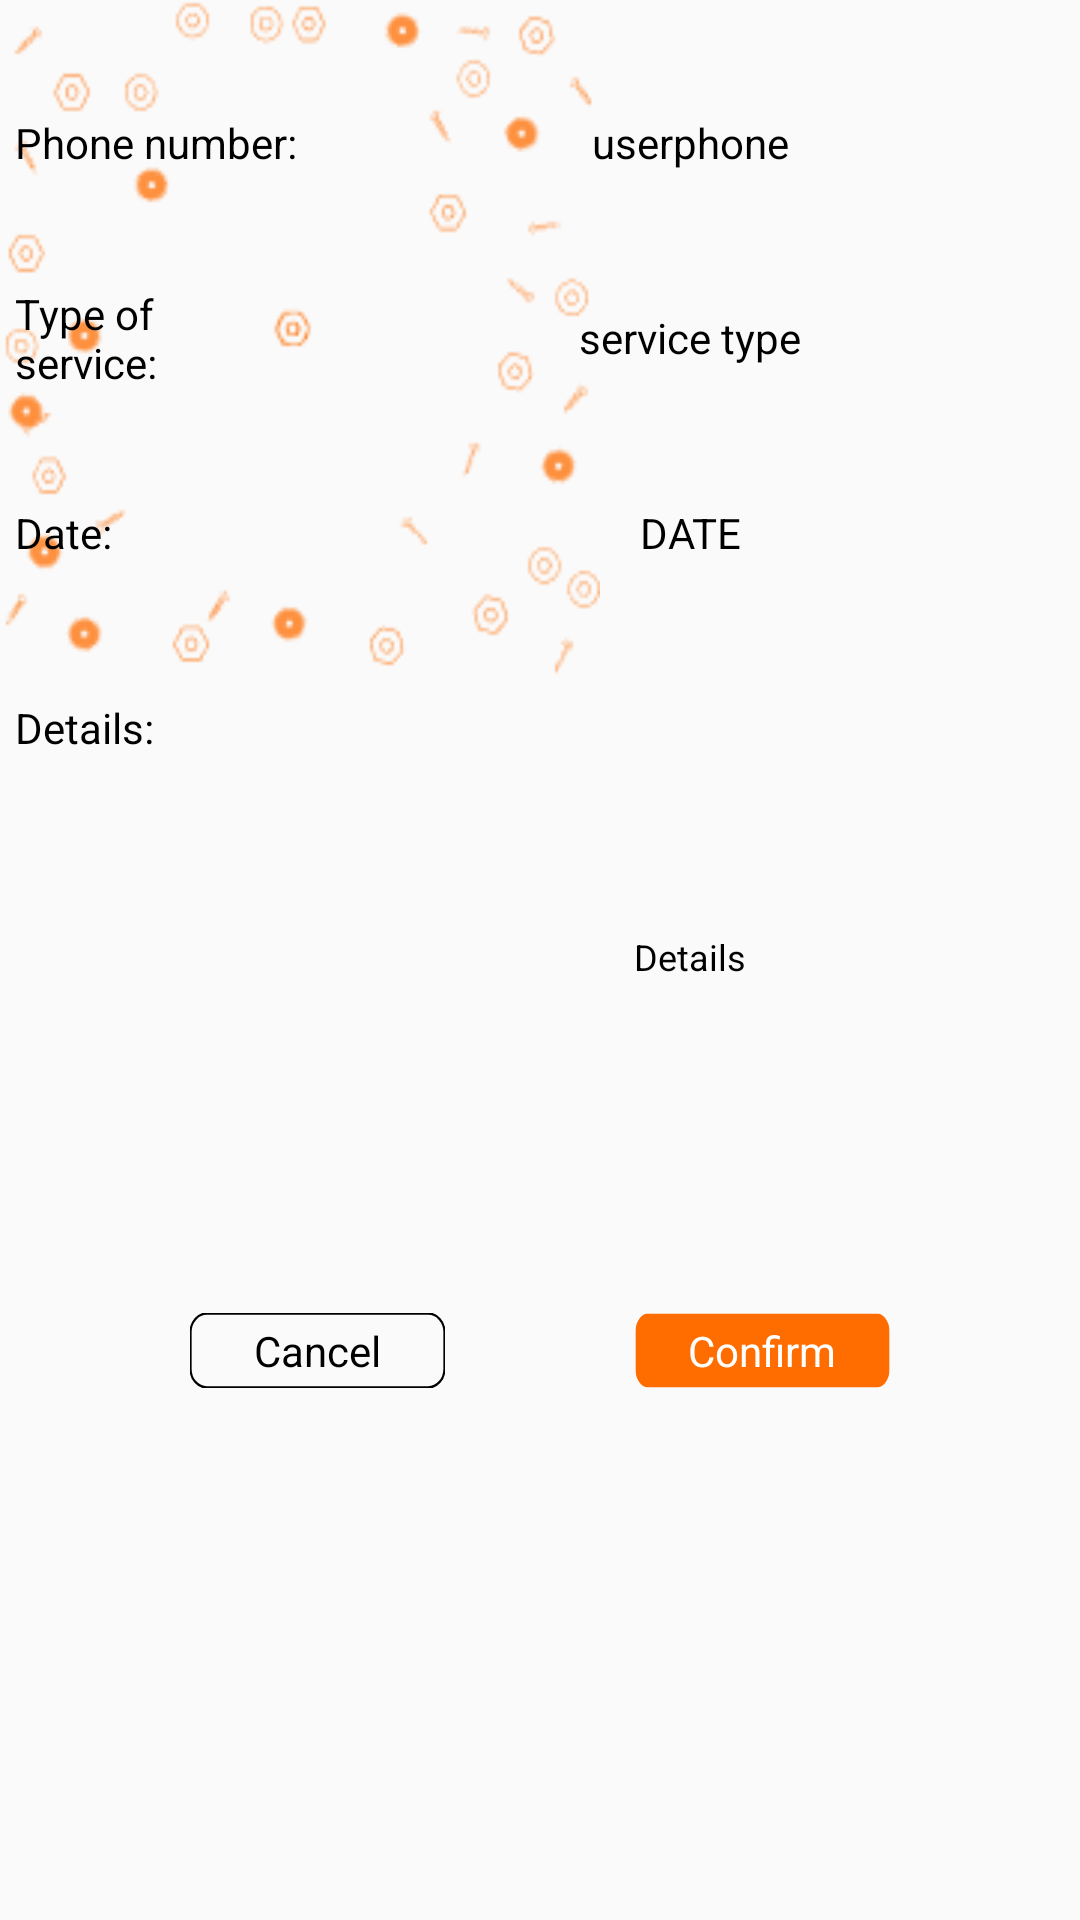

Write the Android layout XML for this screen, with the resource values it uses.
<!-- AndroidManifest.xml: application theme AppTheme -->
<!-- res/layout/tasks_popup.xml -->
<?xml version="1.0" encoding="utf-8"?>
<androidx.constraintlayout.widget.ConstraintLayout xmlns:android="http://schemas.android.com/apk/res/android"
    xmlns:app="http://schemas.android.com/apk/res-auto"
    xmlns:tools="http://schemas.android.com/tools"
    android:layout_width="300dp"
    android:layout_height="300dp"
    android:layout_gravity="center"
    android:background="@drawable/popupbgxml">

    <TextView
        android:id="@+id/phone_num"
        android:layout_width="95dp"
        android:layout_height="35dp"
        android:layout_marginStart="5dp"
        android:layout_marginTop="30dp"
        android:gravity="center_vertical"
        android:text="Phone number:"
        android:textColor="@android:color/black"
        app:layout_constraintStart_toStartOf="parent"
        app:layout_constraintTop_toTopOf="parent" />

    <TextView
        android:id="@+id/service_type"
        android:layout_width="95dp"
        android:layout_height="35dp"
        android:layout_marginLeft="5dp"
        android:layout_marginTop="30dp"
        android:gravity="center_vertical"
        android:text="Type of service:"
        android:textColor="@android:color/black"
        android:visibility="visible"
        app:layout_constraintStart_toStartOf="parent"
        app:layout_constraintTop_toBottomOf="@+id/phone_num" />

    <TextView
        android:id="@+id/date_service"
        android:layout_width="95dp"
        android:layout_height="35dp"
        android:layout_marginLeft="5dp"
        android:layout_marginTop="30dp"
        android:gravity="center_vertical"
        android:text="Date:"
        android:textColor="@android:color/black"
        android:visibility="visible"
        app:layout_constraintStart_toStartOf="parent"
        app:layout_constraintTop_toBottomOf="@+id/service_type" />

    <TextView
        android:id="@+id/details"
        android:layout_width="95dp"
        android:layout_height="35dp"
        android:layout_marginLeft="5dp"
        android:layout_marginTop="30dp"
        android:gravity="center_vertical"
        android:text="Details:"
        android:textColor="@android:color/black"
        android:visibility="visible"
        app:layout_constraintStart_toStartOf="parent"
        app:layout_constraintTop_toBottomOf="@+id/date_service" />

    <TextView
        android:id="@+id/userphone"
        android:layout_width="0dp"
        android:layout_height="35dp"
        android:layout_marginTop="30dp"
        android:text="userphone"
        android:gravity="center"
        android:textColor="@android:color/black"
        app:layout_constraintEnd_toEndOf="parent"
        app:layout_constraintStart_toEndOf="@+id/phone_num"
        app:layout_constraintTop_toTopOf="parent" />

    <TextView
        android:id="@+id/servicetype"
        android:layout_width="0dp"
        android:layout_height="35dp"
        android:layout_marginTop="30dp"
        android:text="service type"
        android:gravity="center"
        android:textColor="@android:color/black"
        app:layout_constraintEnd_toEndOf="parent"
        app:layout_constraintStart_toEndOf="@+id/service_type"
        app:layout_constraintTop_toBottomOf="@+id/userphone" />

    <TextView
        android:id="@+id/DATE"
        android:layout_width="0dp"
        android:layout_height="35dp"
        android:layout_marginTop="30dp"
        android:text="DATE"
        android:gravity="center"
        android:textColor="@android:color/black"
        app:layout_constraintEnd_toEndOf="parent"
        app:layout_constraintStart_toEndOf="@+id/date_service"
        app:layout_constraintTop_toBottomOf="@+id/servicetype" />

    <TextView
        android:id="@+id/Details"
        android:layout_width="0dp"
        android:layout_height="0dp"
        android:layout_marginTop="5dp"
        android:gravity="center"
        android:text="Details"
        android:textColor="@android:color/black"
        android:textSize="12sp"
        app:layout_constraintBottom_toTopOf="@+id/send_request_button"
        app:layout_constraintEnd_toEndOf="parent"
        app:layout_constraintStart_toEndOf="@+id/details"
        app:layout_constraintTop_toBottomOf="@+id/DATE" />

    <TextView
        android:id="@+id/send_request_button"
        android:layout_width="85dp"
        android:layout_height="25dp"
        android:background="@drawable/orange_button"
        android:gravity="center"
        android:text="Confirm"
        android:textColor="@android:color/white"
        android:visibility="visible"
        app:layout_constraintBottom_toBottomOf="parent"
        app:layout_constraintEnd_toEndOf="parent"
        app:layout_constraintStart_toEndOf="@+id/cancel_button"
        app:layout_constraintTop_toBottomOf="@+id/details" />

    <TextView
        android:id="@+id/cancel_button"
        android:layout_width="85dp"
        android:layout_height="25dp"
        android:background="@drawable/black_stroke_button_popup"
        android:gravity="center"
        android:text="Cancel"
        android:textColor="@android:color/black"
        android:visibility="visible"
        app:layout_constraintBottom_toBottomOf="parent"
        app:layout_constraintEnd_toStartOf="@+id/send_request_button"
        app:layout_constraintStart_toStartOf="parent"
        app:layout_constraintTop_toBottomOf="@+id/details" />
</androidx.constraintlayout.widget.ConstraintLayout>
<!-- resources referenced by this layout -->
<resources>
  <!-- drawable black_stroke_button_popup (drawable) -->
  <?xml version="1.0" encoding="utf-8"?>
  <vector
      xmlns:android="http://schemas.android.com/apk/res/android"
      xmlns:aapt="http://schemas.android.com/aapt"
      android:width="234dp"
      android:height="61dp"
      android:viewportWidth="234"
      android:viewportHeight="61"
      >
  
      <group>
  
          <clip-path
              android:pathData="M15.5 0.5H218.5C226.784 0.5 233.5 7.21573 233.5 15.5V45.5C233.5 53.7843 226.784 60.5 218.5 60.5H15.5C7.21573 60.5 0.5 53.7843 0.5 45.5V15.5C0.5 7.21573 7.21573 0.5 15.5 0.5Z"
              />
  
      </group>
  
      <path
          android:pathData="M15.5 0.5H218.5C226.784 0.5 233.5 7.21573 233.5 15.5V45.5C233.5 53.7843 226.784 60.5 218.5 60.5H15.5C7.21573 60.5 0.5 53.7843 0.5 45.5V15.5C0.5 7.21573 7.21573 0.5 15.5 0.5Z"
          android:strokeWidth="2"
          android:strokeColor="#000000"
          />
  
  </vector>
  <!-- drawable orange_button (drawable) -->
  <?xml version="1.0" encoding="utf-8"?>
  <vector
      xmlns:android="http://schemas.android.com/apk/res/android"
      xmlns:aapt="http://schemas.android.com/aapt"
      android:width="304dp"
      android:height="61dp"
      android:viewportWidth="304"
      android:viewportHeight="61"
      >
  
      <group>
  
          <clip-path
              android:pathData="M15.5 0.5H288.5C296.784 0.5 303.5 7.21573 303.5 15.5V45.5C303.5 53.7843 296.784 60.5 288.5 60.5H15.5C7.21573 60.5 0.5 53.7843 0.5 45.5V15.5C0.5 7.21573 7.21573 0.5 15.5 0.5Z"
              />
  
          <path
              android:pathData="M0.5 0.5V60.5H303.5V0.5"
              android:fillColor="#FF6D00"
  
              />
  
      </group>
  
  </vector>
  <!-- drawable popupbgxml (drawable) -->
  <?xml version="1.0" encoding="utf-8"?>
  <layer-list
  
      xmlns:android="http://schemas.android.com/apk/res/android">
      <item android:drawable="@drawable/popupbg"
         android:width="200dp"
          android:height="225dp"
          ></item>
  </layer-list>
  <style name="AppTheme" parent="Theme.AppCompat.Light.NoActionBar">
          
          <item name="colorPrimary">@color/colorPrimary</item>
          <item name="colorPrimaryDark">@color/colorPrimaryDark</item>
          <item name="colorAccent">@color/colorAccent</item>
      </style>
  <!-- drawable popupbg: png bitmap (drawable, 7224 bytes) -->
  <color name="colorPrimary">#008577</color>
  <color name="colorPrimaryDark">#00574B</color>
  <color name="colorAccent">#000000</color>
</resources>
